Run: headless pygame with SDL's dummy video driver; simulated clock (each Clock.tick advances the game by its frame time, no real sleeping); random seed 0; keys injected as events and as key.get_pressed() state; no mouse input.
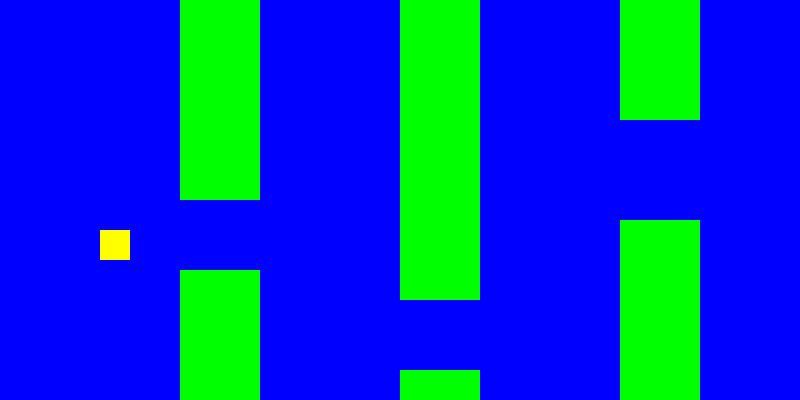
Frame 1 of 4 · flips 1–60 · no input
Frame 2 of 4 · flips 61–180 · tapped SPACE, RETURN · held RIGHT (→), D · screen unchanged from frame 1, image omitted
Frame 3 of 4 · flips 181–300 · held DOWN (↓), S · screen unchanged from frame 2, image omitted
Frame 4 of 4 · flips 301–420 · held LEFT (←), A, UP (↑), W · screen unchanged from frame 3, image omitted

The pygame program that drew these frames:

'''
Maak het plaatje dat in dit mapje staat na.

Slides: 
https://docs.google.com/presentation/d/1YwoUdeWABUYJkSfNzzZzDbCKvCVmWoo9Z5Uu7f_Y_K4/edit?usp=sharing
'''
import os
os.environ['SDL_AUDIODRIVER'] = 'dsp'

import pygame

pygame.init()

screen = pygame.display.set_mode((800, 400))
pygame.display.set_caption('Gamewindow set1')
clock = pygame.time.Clock()
running = True

surface = pygame.Surface((800, 400))
surface.fill("blue")

buis1 = pygame.Surface((80,200))
buis1.fill("green")

buis2 = pygame.Surface((80,200))
buis2.fill("green")

buis3 = pygame.Surface((80,300))
buis3.fill("green")

buis4 = pygame.Surface ((80,30))
buis4.fill("green")

buis5 = pygame.Surface((80, 120))
buis5.fill("green")

buis6 = pygame.Surface((80 , 200))
buis6.fill("green")

kutvogel = pygame.Surface((30,30))
kutvogel.fill("yellow")

while running:

  for event in pygame.event.get():
    if event.type == pygame.QUIT:
      running = False

  screen.blit(surface, (00, 0))
  screen.blit(buis1, (180,0))
  screen.blit(buis2, (180,270))
  screen.blit(buis3, (400,0))
  screen.blit(buis4, (400,370))
  screen.blit(buis5, (620,0))
  screen.blit(buis6, (620, 220))
  screen.blit(kutvogel, (100, 230))

  pygame.display.update()
  clock.tick(60)
